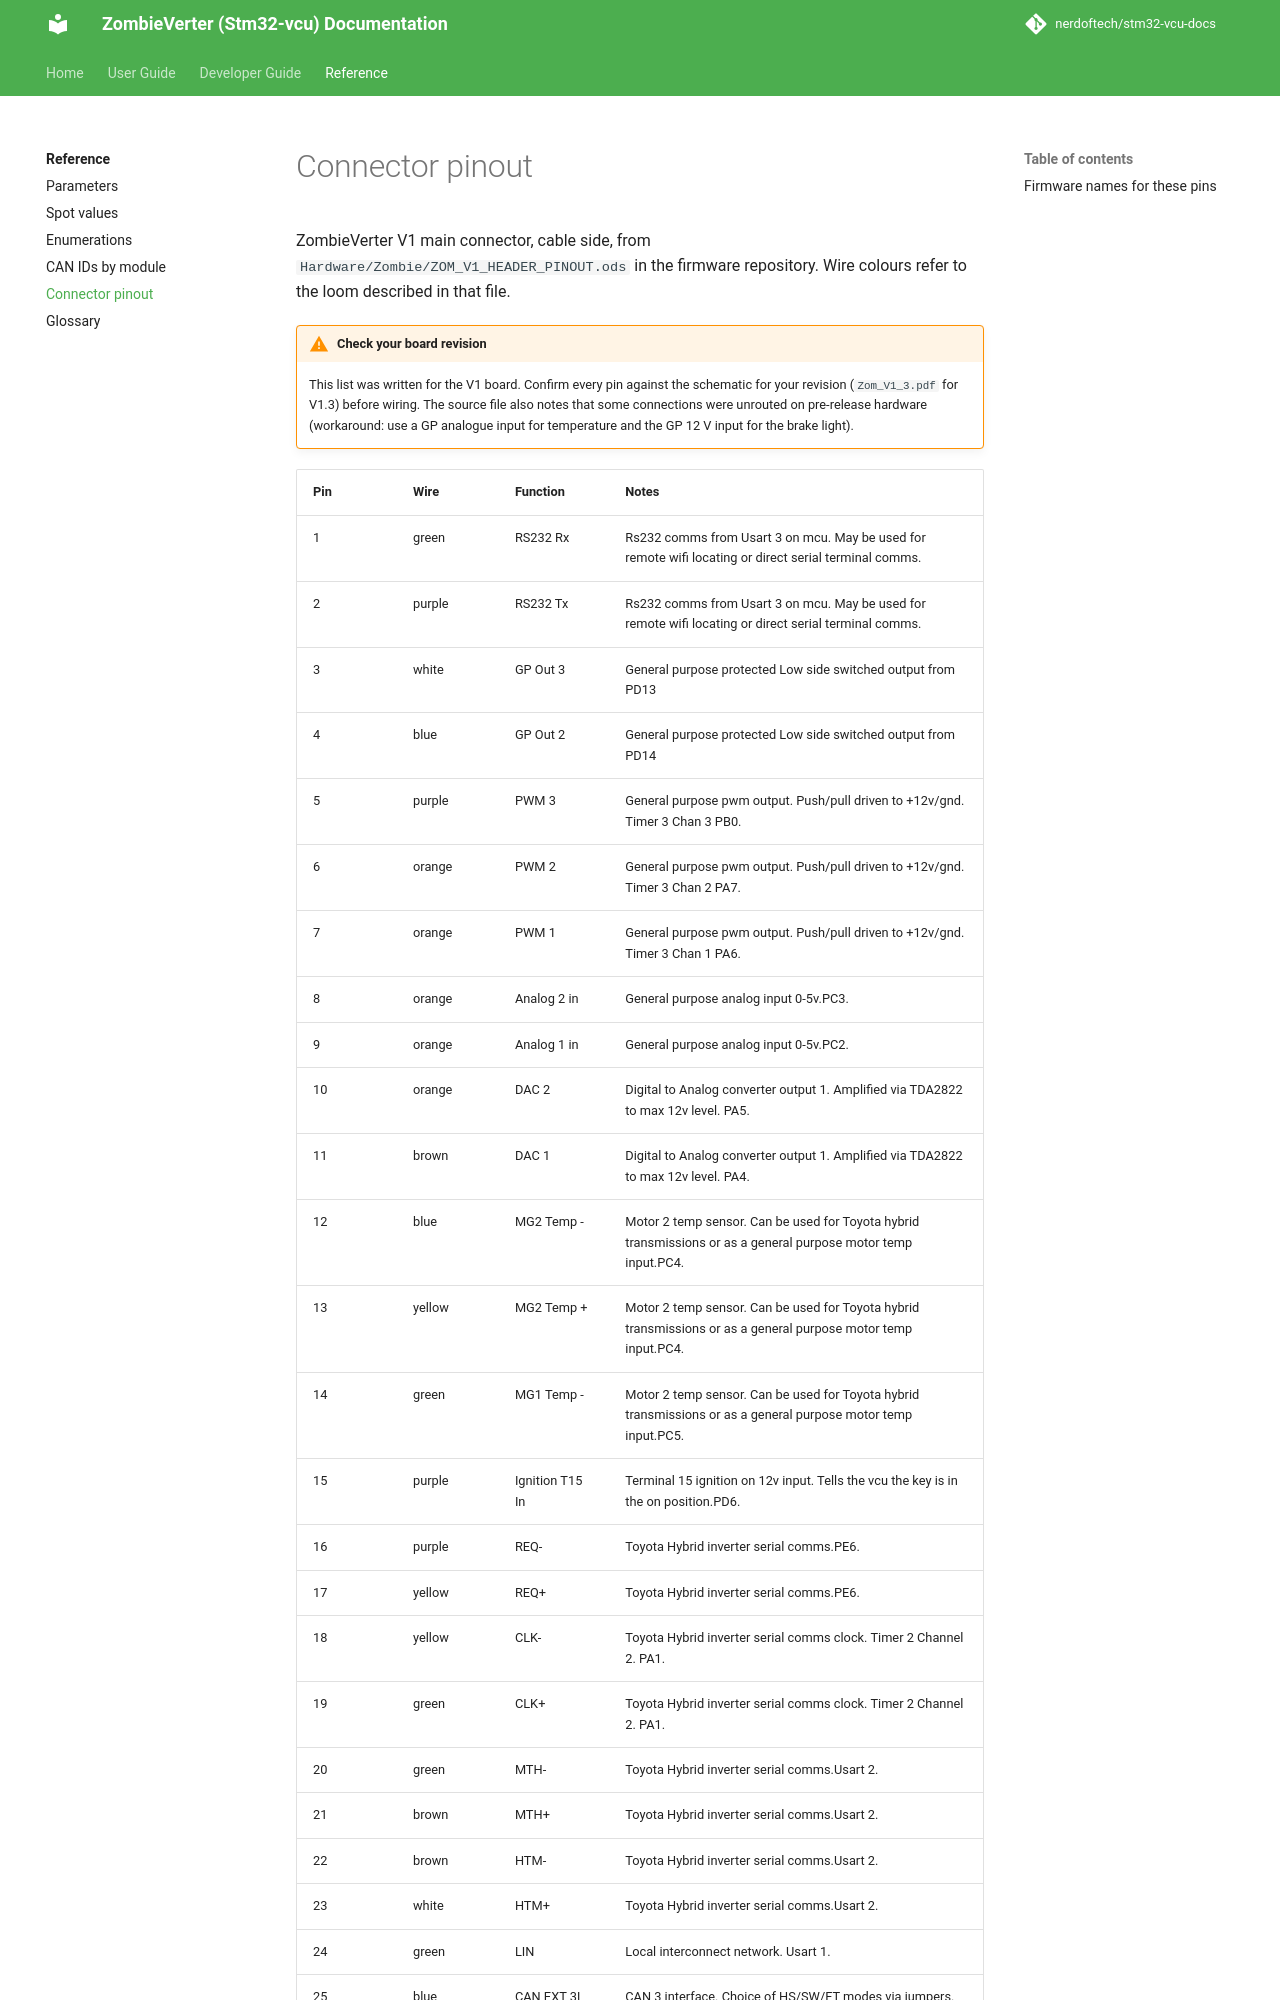

repository: nerdoftech/stm32-vcu-docs · page: reference/pinout/index.html · generator: mkdocs

# Connector pinout

ZombieVerter V1 main connector, cable side, from `Hardware/Zombie/ZOM_V1_HEADER_PINOUT.ods` in
the firmware repository. Wire colours refer to the loom described in that file.

!!! warning "Check your board revision"
    This list was written for the V1 board. Confirm every pin against the schematic for
    your revision (`Zom_V1_3.pdf` for V1.3) before wiring. The source file also notes that
    some connections were unrouted on pre-release hardware (workaround: use a GP analogue
    input for temperature and the GP 12 V input for the brake light).
